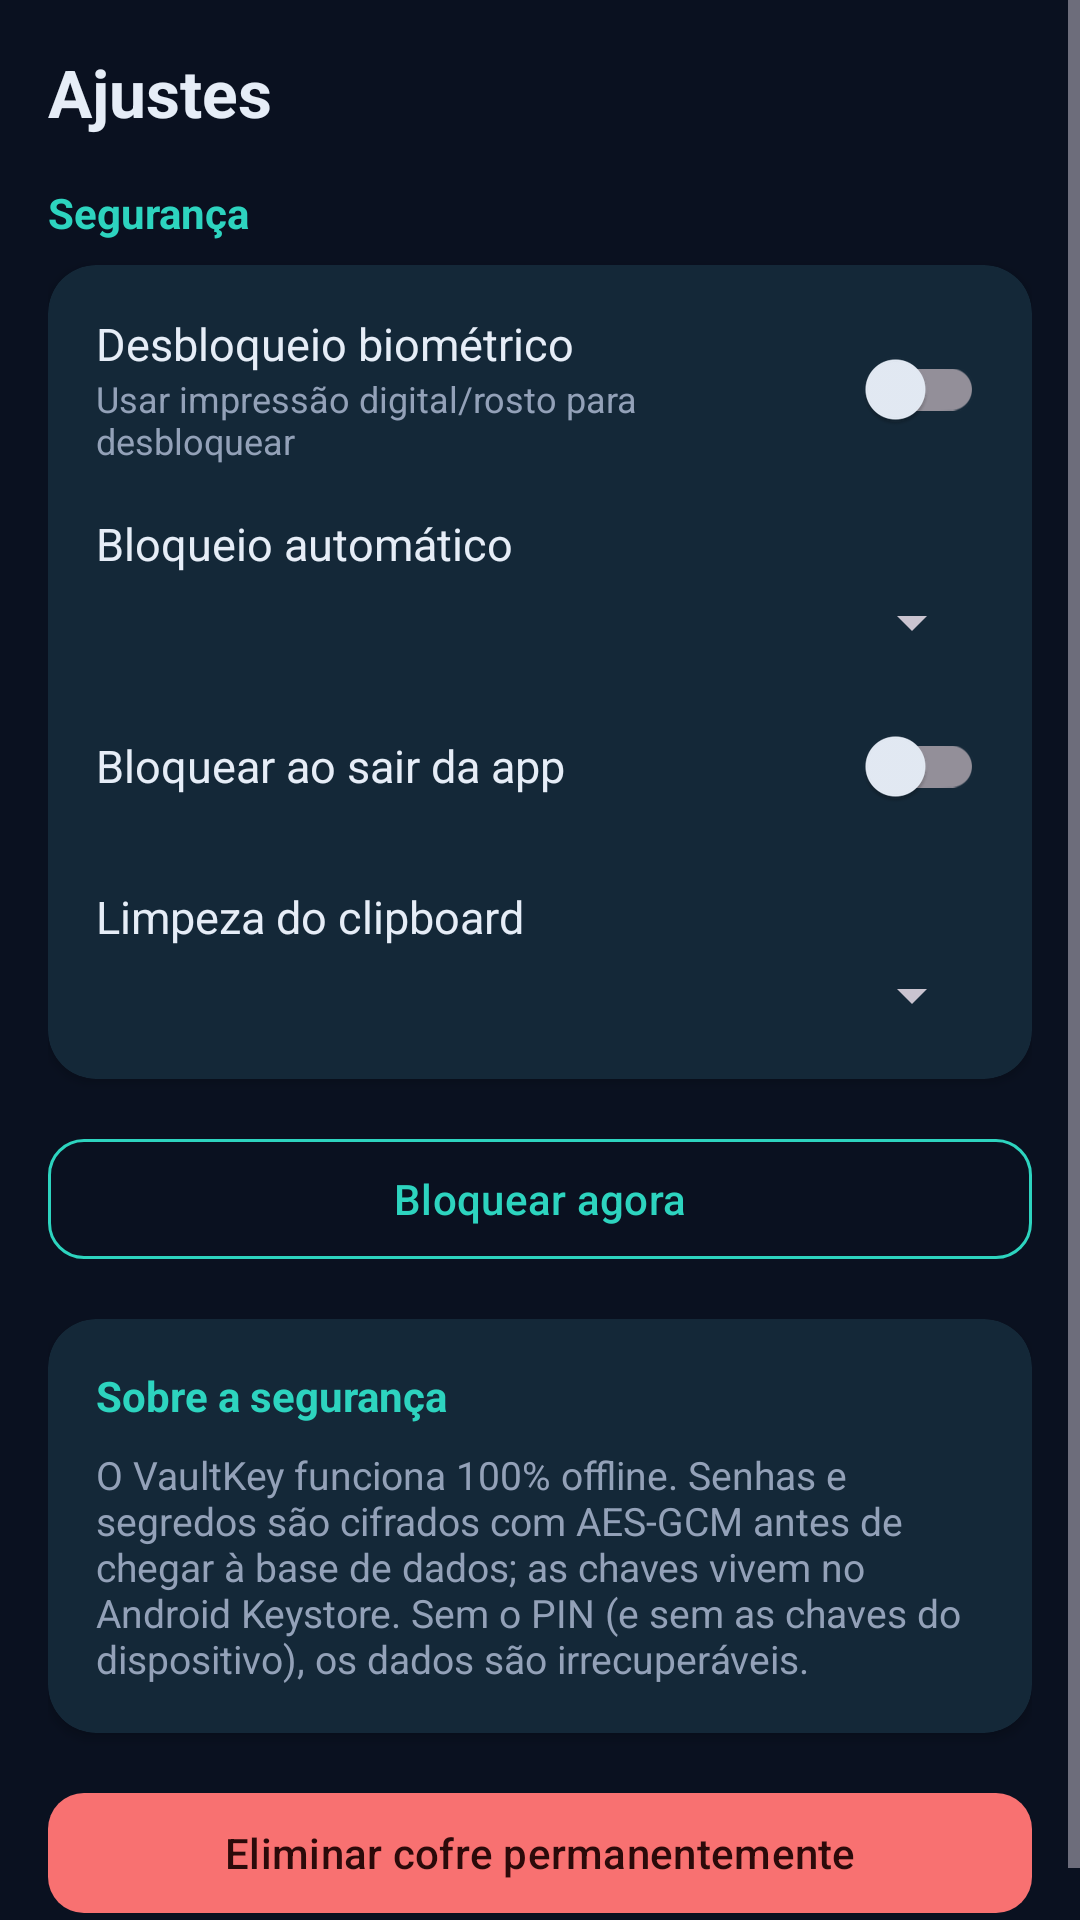

Reconstruct the res/layout file that produces this screen, plus the resources it refers to.
<!-- AndroidManifest.xml: application theme Theme.VaultKey -->
<!-- res/layout/fragment_settings.xml -->
<?xml version="1.0" encoding="utf-8"?>
<ScrollView xmlns:android="http://schemas.android.com/apk/res/android"
    android:layout_width="match_parent"
    android:layout_height="match_parent"
    android:background="@color/vault_bg"
    android:fillViewport="true">

    <LinearLayout
        android:layout_width="match_parent"
        android:layout_height="wrap_content"
        android:orientation="vertical"
        android:padding="16dp">

        <TextView
            android:layout_width="wrap_content"
            android:layout_height="wrap_content"
            android:text="@string/set_title"
            android:textColor="@color/vault_text"
            android:textSize="22sp"
            android:textStyle="bold" />

        <TextView
            android:layout_width="wrap_content"
            android:layout_height="wrap_content"
            android:layout_marginTop="16dp"
            android:text="@string/set_security"
            android:textColor="@color/vault_teal"
            android:textSize="14sp"
            android:textStyle="bold" />

        <com.google.android.material.card.MaterialCardView
            style="@style/VaultKey.Card"
            android:layout_width="match_parent"
            android:layout_height="wrap_content"
            android:layout_marginTop="8dp">

            <LinearLayout
                android:layout_width="match_parent"
                android:layout_height="wrap_content"
                android:orientation="vertical"
                android:padding="16dp">

                <LinearLayout
                    android:layout_width="match_parent"
                    android:layout_height="wrap_content"
                    android:gravity="center_vertical"
                    android:orientation="horizontal">

                    <LinearLayout
                        android:layout_width="0dp"
                        android:layout_height="wrap_content"
                        android:layout_weight="1"
                        android:orientation="vertical">

                        <TextView
                            android:layout_width="wrap_content"
                            android:layout_height="wrap_content"
                            android:text="@string/set_biometric"
                            android:textColor="@color/vault_text"
                            android:textSize="15sp" />

                        <TextView
                            android:layout_width="wrap_content"
                            android:layout_height="wrap_content"
                            android:text="@string/set_biometric_summary"
                            android:textColor="@color/vault_text_muted"
                            android:textSize="12sp" />
                    </LinearLayout>

                    <com.google.android.material.switchmaterial.SwitchMaterial
                        android:id="@+id/sw_biometric"
                        android:layout_width="wrap_content"
                        android:layout_height="wrap_content" />
                </LinearLayout>

                <TextView
                    android:layout_width="wrap_content"
                    android:layout_height="wrap_content"
                    android:layout_marginTop="16dp"
                    android:text="@string/set_autolock"
                    android:textColor="@color/vault_text"
                    android:textSize="15sp" />

                <Spinner
                    android:id="@+id/sp_autolock"
                    android:layout_width="match_parent"
                    android:layout_height="wrap_content"
                    android:layout_marginTop="4dp" />

                <LinearLayout
                    android:layout_width="match_parent"
                    android:layout_height="wrap_content"
                    android:layout_marginTop="12dp"
                    android:gravity="center_vertical"
                    android:orientation="horizontal">

                    <TextView
                        android:layout_width="0dp"
                        android:layout_height="wrap_content"
                        android:layout_weight="1"
                        android:text="@string/set_lock_on_exit"
                        android:textColor="@color/vault_text"
                        android:textSize="15sp" />

                    <com.google.android.material.switchmaterial.SwitchMaterial
                        android:id="@+id/sw_lock_on_exit"
                        android:layout_width="wrap_content"
                        android:layout_height="wrap_content" />
                </LinearLayout>

                <TextView
                    android:layout_width="wrap_content"
                    android:layout_height="wrap_content"
                    android:layout_marginTop="16dp"
                    android:text="@string/set_clipboard"
                    android:textColor="@color/vault_text"
                    android:textSize="15sp" />

                <Spinner
                    android:id="@+id/sp_clipboard"
                    android:layout_width="match_parent"
                    android:layout_height="wrap_content"
                    android:layout_marginTop="4dp" />
            </LinearLayout>
        </com.google.android.material.card.MaterialCardView>

        <com.google.android.material.button.MaterialButton
            android:id="@+id/btn_lock_now"
            style="@style/VaultKey.Button.Outline"
            android:layout_width="match_parent"
            android:layout_height="wrap_content"
            android:layout_marginTop="16dp"
            android:text="@string/set_lock_now" />

        <com.google.android.material.card.MaterialCardView
            style="@style/VaultKey.Card"
            android:layout_width="match_parent"
            android:layout_height="wrap_content"
            android:layout_marginTop="16dp">

            <LinearLayout
                android:layout_width="match_parent"
                android:layout_height="wrap_content"
                android:orientation="vertical"
                android:padding="16dp">

                <TextView
                    android:layout_width="wrap_content"
                    android:layout_height="wrap_content"
                    android:text="@string/set_about"
                    android:textColor="@color/vault_teal"
                    android:textSize="14sp"
                    android:textStyle="bold" />

                <TextView
                    android:layout_width="match_parent"
                    android:layout_height="wrap_content"
                    android:layout_marginTop="8dp"
                    android:text="@string/set_about_text"
                    android:textColor="@color/vault_text_muted"
                    android:textSize="13sp" />
            </LinearLayout>
        </com.google.android.material.card.MaterialCardView>

        <com.google.android.material.button.MaterialButton
            android:id="@+id/btn_delete_vault"
            style="@style/VaultKey.Button.Danger"
            android:layout_width="match_parent"
            android:layout_height="wrap_content"
            android:layout_marginTop="16dp"
            android:text="@string/set_delete_vault" />
    </LinearLayout>
</ScrollView>
<!-- resources referenced by this layout -->
<resources>
  <color name="vault_bg">#0A1120</color>
  <color name="vault_teal">#2DD4BF</color>
  <color name="vault_text">#E6EDF7</color>
  <color name="vault_text_muted">#93A1B8</color>
  <string name="set_about">Sobre a segurança</string>
  <string name="set_about_text">O VaultKey funciona 100% offline. Senhas e segredos são cifrados com AES-GCM antes de chegar à base de dados; as chaves vivem no Android Keystore. Sem o PIN (e sem as chaves do dispositivo), os dados são irrecuperáveis.</string>
  <string name="set_autolock">Bloqueio automático</string>
  <string name="set_biometric">Desbloqueio biométrico</string>
  <string name="set_biometric_summary">Usar impressão digital/rosto para desbloquear</string>
  <string name="set_clipboard">Limpeza do clipboard</string>
  <string name="set_delete_vault">Eliminar cofre permanentemente</string>
  <string name="set_lock_now">Bloquear agora</string>
  <string name="set_lock_on_exit">Bloquear ao sair da app</string>
  <string name="set_security">Segurança</string>
  <string name="set_title">Ajustes</string>
  <style name="VaultKey.Button.Danger" parent="Widget.Material3.Button">
          <item name="backgroundTint">@color/vault_error</item>
          <item name="android:textColor">#2B0A0A</item>
          <item name="cornerRadius">12dp</item>
      </style>
  <style name="VaultKey.Button.Outline" parent="Widget.Material3.Button.OutlinedButton">
          <item name="strokeColor">@color/vault_teal</item>
          <item name="android:textColor">@color/vault_teal</item>
          <item name="cornerRadius">12dp</item>
      </style>
  <style name="VaultKey.Card" parent="Widget.Material3.CardView.Elevated">
          <item name="cardBackgroundColor">@color/vault_surface</item>
          <item name="cardCornerRadius">16dp</item>
          <item name="cardElevation">2dp</item>
      </style>
  <style name="Theme.VaultKey" parent="Base.Theme.VaultKey" />
  <color name="vault_error">#F87171</color>
  <color name="vault_surface">#131C2E</color>
  <style name="Base.Theme.VaultKey" parent="Theme.Material3.Dark.NoActionBar">
          <item name="colorPrimary">@color/vault_teal</item>
          <item name="colorOnPrimary">#06231F</item>
          <item name="colorPrimaryContainer">@color/vault_teal_dark</item>
          <item name="colorOnPrimaryContainer">@color/vault_text</item>
          <item name="colorSecondary">@color/vault_blue</item>
          <item name="colorOnSecondary">@color/vault_text</item>
          <item name="android:colorBackground">@color/vault_bg</item>
          <item name="colorSurface">@color/vault_surface</item>
          <item name="colorOnSurface">@color/vault_text</item>
          <item name="colorSurfaceVariant">@color/vault_surface_variant</item>
          <item name="colorOnSurfaceVariant">@color/vault_text_muted</item>
          <item name="colorError">@color/vault_error</item>
      </style>
  <color name="vault_teal_dark">#0E7490</color>
  <color name="vault_blue">#3B82F6</color>
  <color name="vault_surface_variant">#1B2740</color>
</resources>
